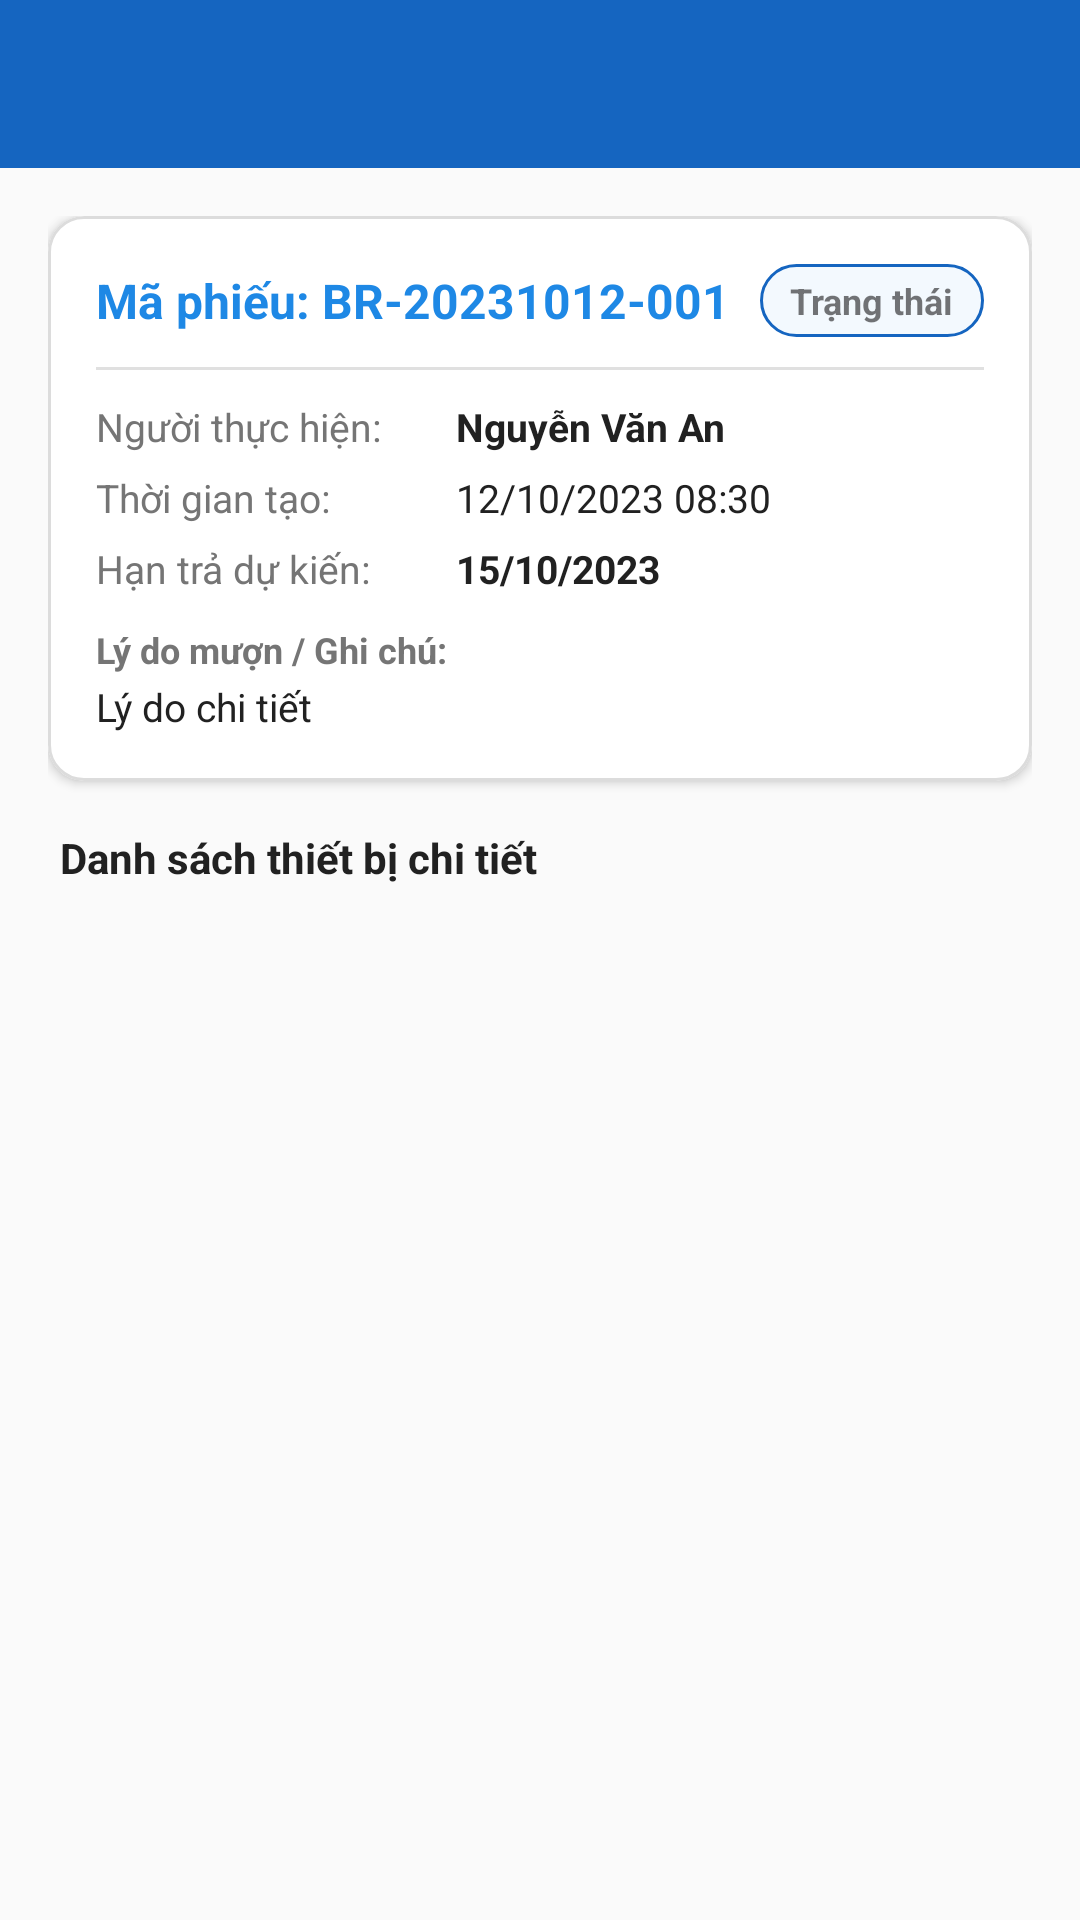

Produce the Android XML layout that renders to this screen, including the resource entries it uses.
<!-- AndroidManifest.xml: application theme Theme.HauiDeviceManagement -->
<!-- res/layout/activity_ticket_detail.xml -->
<?xml version="1.0" encoding="utf-8"?>
<LinearLayout xmlns:android="http://schemas.android.com/apk/res/android"
    xmlns:app="http://schemas.android.com/apk/res-auto"
    android:id="@+id/rootLayout"
    android:layout_width="match_parent"
    android:layout_height="match_parent"
    android:background="@color/background_color"
    android:orientation="vertical">

    <androidx.appcompat.widget.Toolbar
        android:id="@+id/toolbar"
        android:layout_width="match_parent"
        android:layout_height="?attr/actionBarSize"
        android:background="@color/primary"
        android:theme="@style/ThemeOverlay.AppCompat.Dark.ActionBar"
        app:navigationIcon="@drawable/ic_arrow_back"
        app:titleTextColor="@color/white" />

    <ScrollView
        android:layout_width="match_parent"
        android:layout_height="match_parent"
        android:fillViewport="true">

        <LinearLayout
            android:layout_width="match_parent"
            android:layout_height="wrap_content"
            android:orientation="vertical"
            android:padding="16dp">

            
            <com.google.android.material.card.MaterialCardView
                android:id="@+id/cardGeneralInfo"
                android:layout_width="match_parent"
                android:layout_height="wrap_content"
                android:layout_marginBottom="16dp"
                app:cardCornerRadius="12dp"
                app:cardElevation="2dp"
                app:strokeWidth="1dp"
                app:strokeColor="@color/card_stroke_color"
                app:cardBackgroundColor="@color/surface_color">

                <LinearLayout
                    android:layout_width="match_parent"
                    android:layout_height="wrap_content"
                    android:orientation="vertical"
                    android:padding="16dp">

                    <LinearLayout
                        android:layout_width="match_parent"
                        android:layout_height="wrap_content"
                        android:gravity="center_vertical"
                        android:orientation="horizontal">

                        <TextView
                            android:id="@+id/tvTicketCode"
                            android:layout_width="0dp"
                            android:layout_height="wrap_content"
                            android:layout_weight="1"
                            android:text="Mã phiếu: BR-20231012-001"
                            android:textColor="@color/primary_light"
                            android:textSize="16sp"
                            android:textStyle="bold" />

                        
                        <TextView
                            android:id="@+id/tvStatusBadge"
                            android:layout_width="wrap_content"
                            android:layout_height="wrap_content"
                            android:paddingHorizontal="10dp"
                            android:paddingVertical="4dp"
                            android:background="@drawable/bg_chip_category"
                            android:text="Trạng thái"
                            android:textSize="12sp"
                            android:textStyle="bold" />

                    </LinearLayout>

                    <View
                        android:id="@+id/divider"
                        android:layout_width="match_parent"
                        android:layout_height="1dp"
                        android:layout_marginVertical="10dp"
                        android:background="@color/divider_color" />

                    
                    <LinearLayout
                        android:layout_width="match_parent"
                        android:layout_height="wrap_content"
                        android:orientation="horizontal"
                        android:layout_marginBottom="6dp">

                        <TextView
                            android:layout_width="120dp"
                            android:layout_height="wrap_content"
                            android:text="Người thực hiện: "
                            android:textColor="@color/text_secondary_color"
                            android:textSize="13sp" />

                        <TextView
                            android:id="@+id/tvStudentName"
                            android:layout_width="match_parent"
                            android:layout_height="wrap_content"
                            android:text="Nguyễn Văn An"
                            android:textColor="@color/text_primary_color"
                            android:textSize="13sp"
                            android:textStyle="bold" />

                    </LinearLayout>

                    
                    <LinearLayout
                        android:layout_width="match_parent"
                        android:layout_height="wrap_content"
                        android:orientation="horizontal"
                        android:layout_marginBottom="6dp">

                        <TextView
                            android:layout_width="120dp"
                            android:layout_height="wrap_content"
                            android:text="Thời gian tạo: "
                            android:textColor="@color/text_secondary_color"
                            android:textSize="13sp" />

                        <TextView
                            android:id="@+id/tvDateCreated"
                            android:layout_width="match_parent"
                            android:layout_height="wrap_content"
                            android:text="12/10/2023 08:30"
                            android:textColor="@color/text_primary_color"
                            android:textSize="13sp" />

                    </LinearLayout>

                    
                    <LinearLayout
                        android:layout_width="match_parent"
                        android:layout_height="wrap_content"
                        android:orientation="horizontal"
                        android:layout_marginBottom="6dp">

                        <TextView
                            android:id="@+id/tvDateTargetLabel"
                            android:layout_width="120dp"
                            android:layout_height="wrap_content"
                            android:text="Hạn trả dự kiến: "
                            android:textColor="@color/text_secondary_color"
                            android:textSize="13sp" />

                        <TextView
                            android:id="@+id/tvDateTargetValue"
                            android:layout_width="match_parent"
                            android:layout_height="wrap_content"
                            android:text="15/10/2023"
                            android:textColor="@color/text_primary_color"
                            android:textSize="13sp"
                            android:textStyle="bold" />

                    </LinearLayout>

                    
                    <LinearLayout
                        android:id="@+id/layoutHandler"
                        android:layout_width="match_parent"
                        android:layout_height="wrap_content"
                        android:orientation="horizontal"
                        android:layout_marginBottom="6dp"
                        android:visibility="gone">

                        <TextView
                            android:id="@+id/tvHandlerLabel"
                            android:layout_width="120dp"
                            android:layout_height="wrap_content"
                            android:text="Người duyệt: "
                            android:textColor="@color/text_secondary_color"
                            android:textSize="13sp" />

                        <TextView
                            android:id="@+id/tvHandlerValue"
                            android:layout_width="match_parent"
                            android:layout_height="wrap_content"
                            android:text="Cán bộ quản lý"
                            android:textColor="@color/text_primary_color"
                            android:textSize="13sp" />

                    </LinearLayout>

                    
                    <LinearLayout
                        android:layout_width="match_parent"
                        android:layout_height="wrap_content"
                        android:orientation="vertical"
                        android:layout_marginTop="4dp">

                        <TextView
                            android:id="@+id/tvNoteLabel"
                            android:layout_width="wrap_content"
                            android:layout_height="wrap_content"
                            android:text="Lý do mượn / Ghi chú:"
                            android:textColor="@color/text_secondary_color"
                            android:textSize="12sp"
                            android:textStyle="bold" />

                        <TextView
                            android:id="@+id/tvNoteValue"
                            android:layout_width="match_parent"
                            android:layout_height="wrap_content"
                            android:layout_marginTop="2dp"
                            android:text="Lý do chi tiết"
                            android:textColor="@color/text_primary_color"
                            android:textSize="13sp" />

                    </LinearLayout>

                </LinearLayout>
            </com.google.android.material.card.MaterialCardView>

            
            <TextView
                android:id="@+id/tvTitleDeviceList"
                android:layout_width="wrap_content"
                android:layout_height="wrap_content"
                android:layout_marginStart="4dp"
                android:layout_marginBottom="8dp"
                android:text="Danh sách thiết bị chi tiết"
                android:textColor="@color/text_primary_color"
                android:textSize="14sp"
                android:textStyle="bold" />

            <androidx.recyclerview.widget.RecyclerView
                android:id="@+id/rvTicketItems"
                android:layout_width="match_parent"
                android:layout_height="wrap_content"
                android:nestedScrollingEnabled="false" />

        </LinearLayout>
    </ScrollView>

</LinearLayout>
<!-- resources referenced by this layout -->
<resources>
  <color name="background_color">#FAFAFA</color>
  <color name="card_stroke_color">#DCDCDC</color>
  <color name="divider_color">#E0E0E0</color>
  <color name="primary">#1565C0</color>
  <color name="primary_light">#1E88E5</color>
  <color name="surface_color">#FFFFFF</color>
  <color name="text_primary_color">#212121</color>
  <color name="text_secondary_color">#757575</color>
  <color name="white">#FFFFFF</color>
  <!-- drawable bg_chip_category (drawable) -->
  <?xml version="1.0" encoding="utf-8"?>
  <shape xmlns:android="http://schemas.android.com/apk/res/android"
      android:shape="rectangle">
      <stroke
          android:width="1dp"
          android:color="@color/primary" />
      <solid android:color="#0D1E88E5" /> 
      <corners android:radius="16dp" />
  </shape>
  <style name="Theme.HauiDeviceManagement" parent="Theme.MaterialComponents.DayNight.NoActionBar">
          <item name="colorPrimary">@color/primary</item>
          <item name="colorPrimaryVariant">@color/primary_dark</item>
          <item name="colorOnPrimary">@color/white</item>
          <item name="colorSecondary">@color/accent</item>
          <item name="colorOnSecondary">@color/white</item>
          <item name="android:statusBarColor">@color/primary_dark</item>
          <item name="android:windowBackground">@color/background_color</item>
      </style>
  <color name="primary_dark">#0D47A1</color>
  <color name="accent">#FF6F00</color>
</resources>
